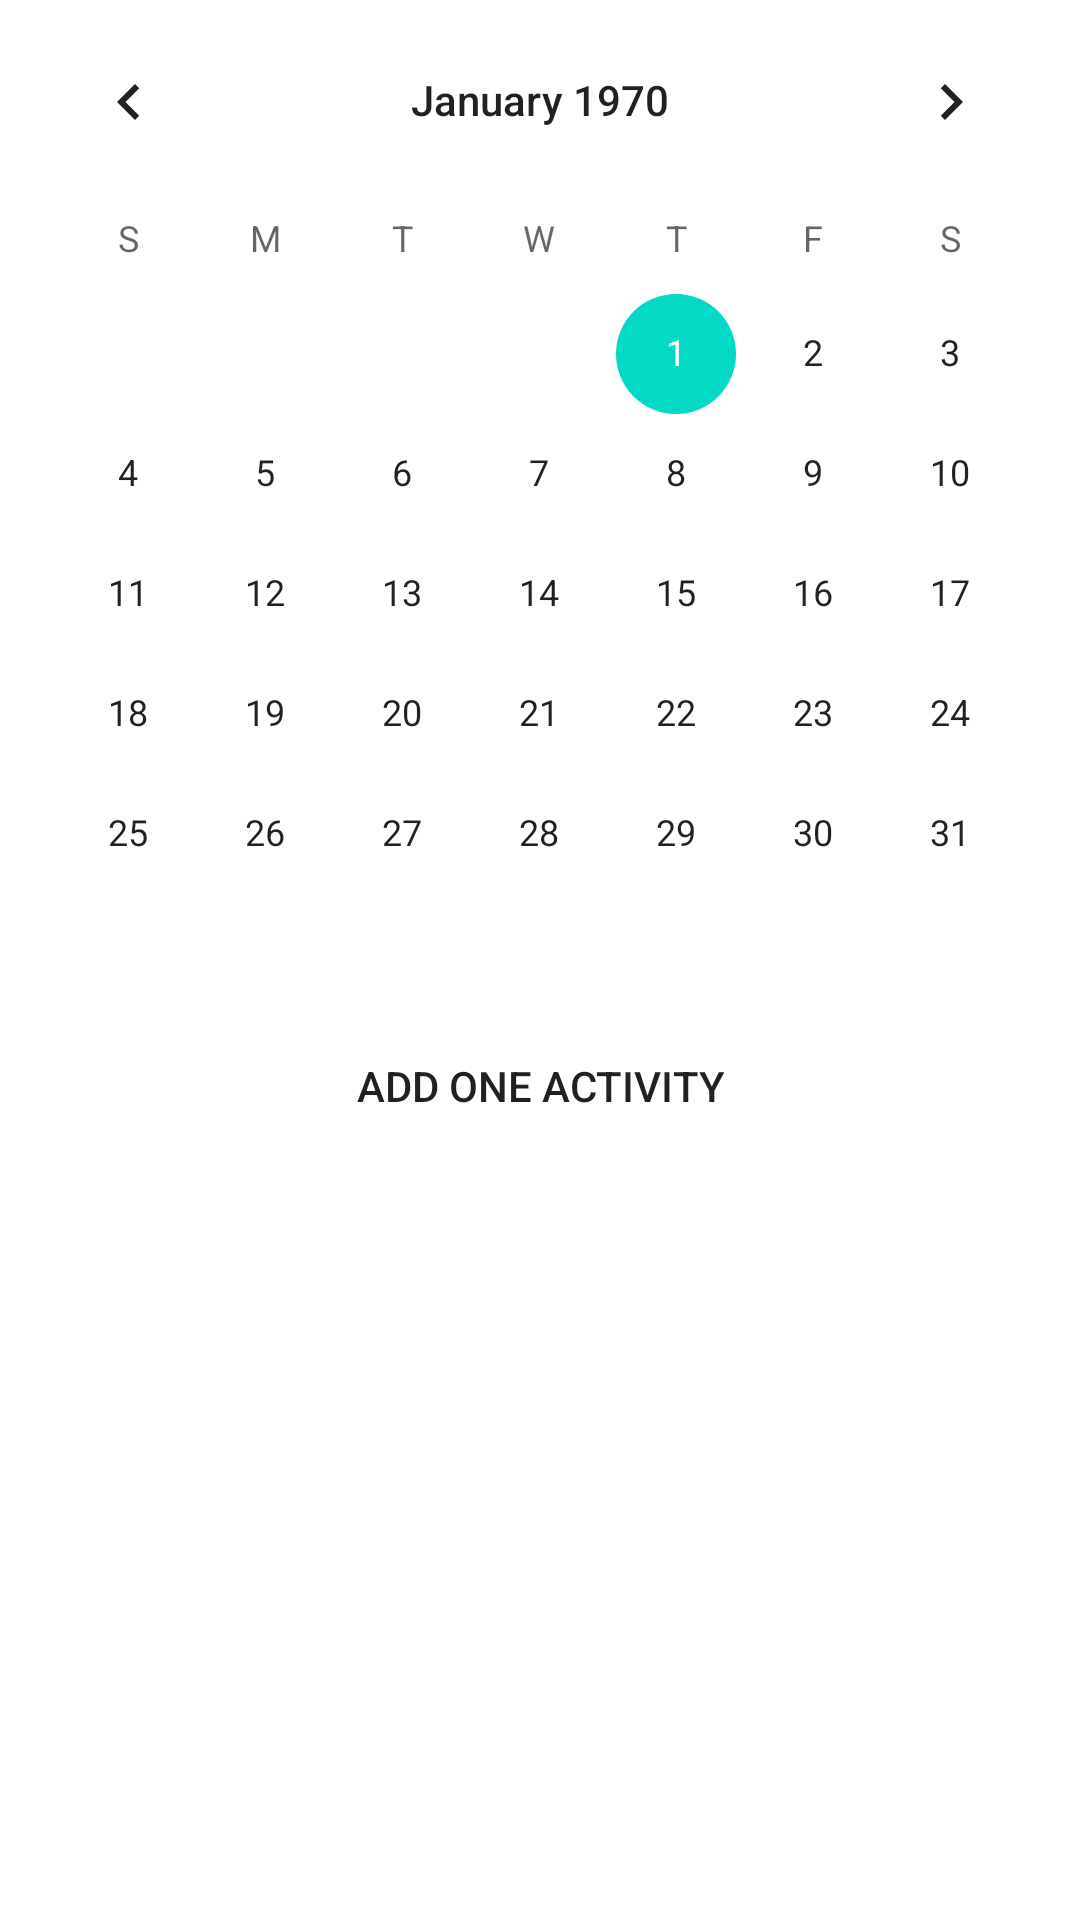

This screen was rendered from an Android layout file. Write that file and the resources it references.
<!-- AndroidManifest.xml: application theme Theme.APA -->
<!-- res/layout/fragment_dashboard.xml -->
<?xml version="1.0" encoding="utf-8"?>
<androidx.constraintlayout.widget.ConstraintLayout xmlns:android="http://schemas.android.com/apk/res/android"
    xmlns:app="http://schemas.android.com/apk/res-auto"
    xmlns:tools="http://schemas.android.com/tools"
    android:layout_width="match_parent"
    android:layout_height="match_parent"
    tools:context=".View.Home.ui.dashboard.DashboardFragment">

    <LinearLayout
        android:layout_width="match_parent"
        android:layout_height="match_parent"
        android:animateLayoutChanges="true"
        android:gravity="center_horizontal"
        android:orientation="vertical">

        <CalendarView
            android:id="@+id/calendarView"
            android:layout_width="match_parent"
            android:layout_height="wrap_content" />

        <Button
            android:id="@+id/AddToCalendar"
            android:layout_width="wrap_content"
            android:layout_height="wrap_content"
            android:background="@drawable/button_index"
            android:text="Add one Activity" />

        <androidx.fragment.app.FragmentContainerView
            android:id="@+id/fragmentContainerView"
            android:name="com.example.apa.View.Home.ui.dashboard.AddActivity"
            android:layout_width="match_parent"
            android:layout_height="wrap_content"
            android:visibility="gone"
            tools:visibility="gone" />
    </LinearLayout>

</androidx.constraintlayout.widget.ConstraintLayout>
<!-- resources referenced by this layout -->
<resources>
  <!-- drawable button_index (drawable) -->
  <?xml version="1.0" encoding="utf-8"?>
  <shape xmlns:android="http://schemas.android.com/apk/res/android" android:shape="rectangle">
  <corners android:radius="30dp"/>
      
  </shape>
  <style name="Theme.APA" parent="Theme.MaterialComponents.DayNight.NoActionBar">
          
          <item name="colorPrimary">@color/purple_500</item>
          <item name="colorPrimaryVariant">@color/purple_700</item>
          <item name="colorOnPrimary">@color/white</item>
          
          <item name="colorSecondary">@color/teal_200</item>
          <item name="colorSecondaryVariant">@color/teal_700</item>
          <item name="colorOnSecondary">@color/black</item>
          
          <item name="android:statusBarColor" tools:targetApi="l">?attr/colorPrimaryVariant</item>
          
      </style>
  <color name="purple_500">#FF6200EE</color>
  <color name="purple_700">#FF3700B3</color>
  <color name="white">#FFFFFFFF</color>
  <color name="teal_200">#FF03DAC5</color>
  <color name="teal_700">#FF018786</color>
  <color name="black">#FF000000</color>
</resources>
